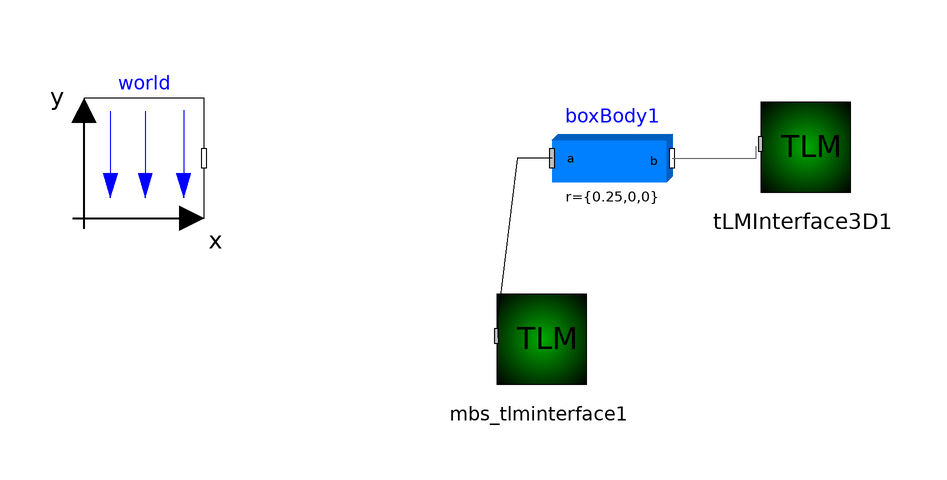

The Modelica model whose source follows is shown above as a component diagram (icons at their Placement, wires along their Line points).

model pendulum2 "Simple double pendulum with two revolute joints and two bodies"
  inner Modelica.Mechanics.MultiBody.World world(enableAnimation = false, animateWorld = false, animateGravity = false) annotation(Placement(transformation(extent = {{-88,0},{-68,20}}, rotation = 0)));
  Modelica.Mechanics.MultiBody.Parts.BodyBox boxBody1(r = {0.25,0,0}, r_0(fixed = true, start = {0.0, 0, 0}), v_0(fixed = true), width = 0.06) annotation(Placement(transformation(extent = {{-10,0},{10,20}}, rotation = 0)));
  TLM.TLM_Interface_3D.TLMInterface3D mbs_tlminterface1 annotation(Placement(visible = true, transformation(origin = {-12.2244,-19.6393}, extent = {{-10,-10},{10,10}}, rotation = 0)));
  TLM.TLM_Interface_3D.TLMInterface3D tLMInterface3D1(interfaceName = "tlm2")  annotation(
    Placement(visible = true, transformation(origin = {31.7756, 12.3607}, extent = {{-10, -10}, {10, 10}}, rotation = 0)));
equation
  connect(boxBody1.frame_b, tLMInterface3D1.frame_a) annotation(
    Line(points = {{10, 10}, {24, 10}, {24, 12}, {24, 12}}, color = {95, 95, 95}));
  connect(boxBody1.frame_a, mbs_tlminterface1.frame_a) annotation(
    Line(points = {{-10, 10}, {-15.8317, 10}, {-19.0235, -16.5362}, {-19.0235, -19.943}}));
  annotation(Icon(coordinateSystem(extent = {{-100,-100},{100,100}}, preserveAspectRatio = true, initialScale = 0.1, grid = {10,10}), graphics = {Rectangle(visible = true, origin = {-10.651,-8.377}, lineColor = {0,0,255}, fillColor = {128,128,128}, fillPattern = FillPattern.Solid, extent = {{-89.349,-91.623},{110.651,108.377}}, radius = 20),Text(visible = true, origin = {-15.021,-3.686}, textColor = {255,255,255}, extent = {{-81.612,-54.575},{111.654,66.091}}, textString = "EX")}), experiment(StopTime = 3), Documentation(info = "<html>
<p>
This example demonstrates that by using joint and body
elements animation is automatically available. Also the revolute
joints are animated. Note, that animation of every component
can be switched of by setting the first parameter <b>animation</b>
to <b>false</b> or by setting <b>enableAnimation</b> in the <b>world</b>
object to <b>false</b> to switch off animation of all components.
</p>

<table border=0 cellspacing=0 cellpadding=0><tr><td valign=\"top\">
<IMG src=\"modelica://Modelica/Resources/Images/Mechanics/MultiBody/Examples/Elementary/DoublePendulum.png\"
ALT=\"model Examples.Elementary.DoublePendulum\">
</td></tr></table>

</HTML>"));
end pendulum2;